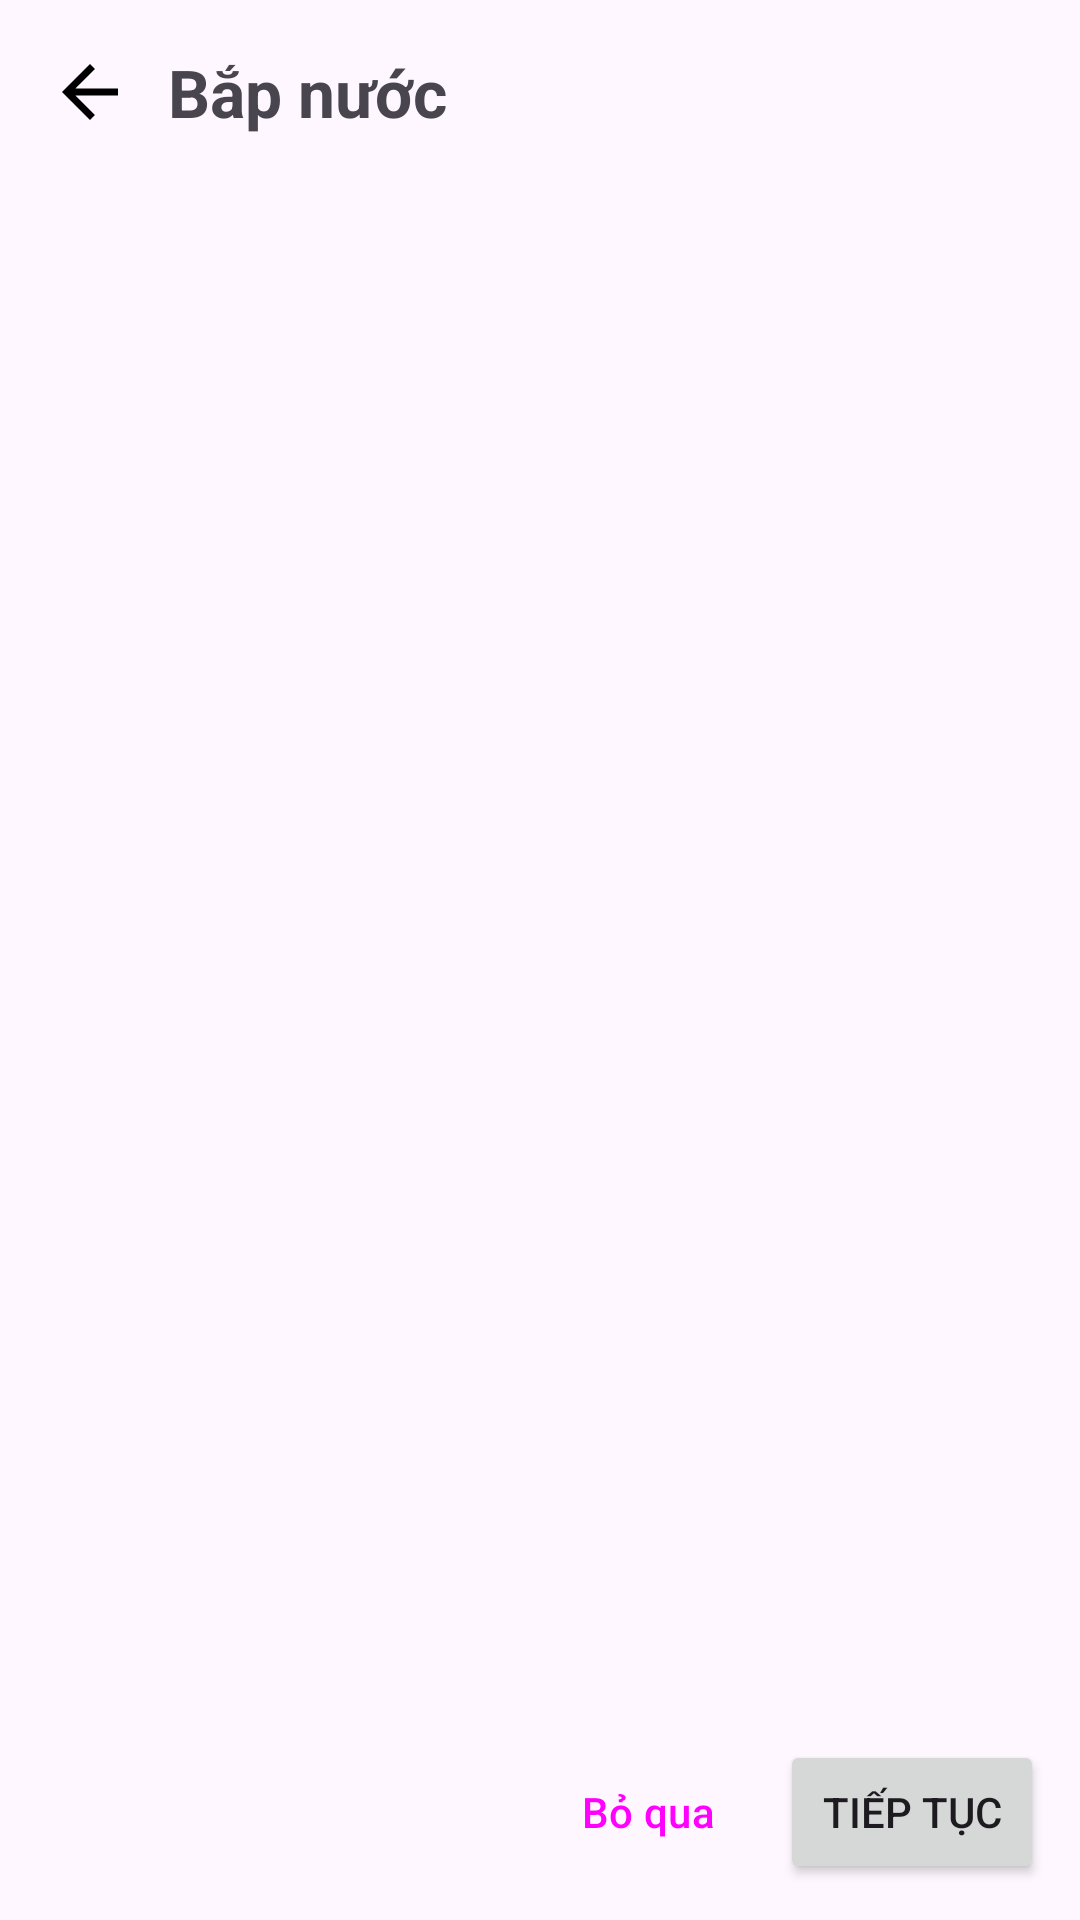

Layout XML and referenced resources for this Android screen:
<!-- AndroidManifest.xml: application theme Theme.BTLCinemaTicketApp -->
<!-- res/layout/activity_food.xml -->
<?xml version="1.0" encoding="utf-8"?>
<LinearLayout xmlns:android="http://schemas.android.com/apk/res/android"
    xmlns:app="http://schemas.android.com/apk/res-auto"
    android:id="@+id/root"
    android:layout_width="match_parent"
    android:layout_height="match_parent"
    android:orientation="vertical">

    <LinearLayout
        android:layout_width="match_parent"
        android:layout_height="wrap_content"
        android:gravity="center_vertical"
        android:orientation="horizontal"
        android:padding="16dp">

        <ImageView
            android:id="@+id/ivBack"
            android:layout_width="28dp"
            android:layout_height="28dp"
            android:layout_marginEnd="12dp"
            android:src="@drawable/ic_arrow_back"
            app:tint="@color/black" />

        <TextView
            android:layout_width="wrap_content"
            android:layout_height="wrap_content"
            android:text="Bắp nước"
            android:textSize="22sp"
            android:textStyle="bold" />
    </LinearLayout>

    <androidx.recyclerview.widget.RecyclerView
        android:id="@+id/rvFood"
        android:layout_width="match_parent"
        android:layout_height="0dp"
        android:layout_weight="1" />

    <LinearLayout
        android:layout_width="match_parent"
        android:layout_height="wrap_content"
        android:gravity="center_vertical"
        android:orientation="horizontal"
        android:padding="12dp">

        <TextView
            android:id="@+id/tvSummary"
            android:layout_width="0dp"
            android:layout_height="wrap_content"
            android:layout_weight="1"
            android:textSize="15sp"
            android:textStyle="bold" />

        <Button
            android:id="@+id/btnSkip"
            style="@style/Widget.Material3.Button.TextButton"
            android:layout_width="wrap_content"
            android:layout_height="wrap_content"
            android:text="Bỏ qua" />

        <Button
            android:id="@+id/btnNext"
            android:layout_width="wrap_content"
            android:layout_height="wrap_content"
            android:text="Tiếp tục" />
    </LinearLayout>
</LinearLayout>
<!-- resources referenced by this layout -->
<resources>
  <color name="black">#FF000000</color>
  <!-- drawable ic_arrow_back (drawable) -->
  <vector xmlns:android="http://schemas.android.com/apk/res/android"
      android:width="24dp" android:height="24dp"
      android:viewportWidth="24.0" android:viewportHeight="24.0">
      <path android:fillColor="#FF000000" android:pathData="M20,11H7.83l5.59,-5.59L12,4l-8,8 8,8 1.41,-1.41L7.83,13H20v-2z"/>
  </vector>
  <style name="Theme.BTLCinemaTicketApp" parent="Base.Theme.BTLCinemaTicketApp" />
  <style name="Base.Theme.BTLCinemaTicketApp" parent="Theme.Material3.DayNight.NoActionBar">
          
          
      </style>
</resources>
